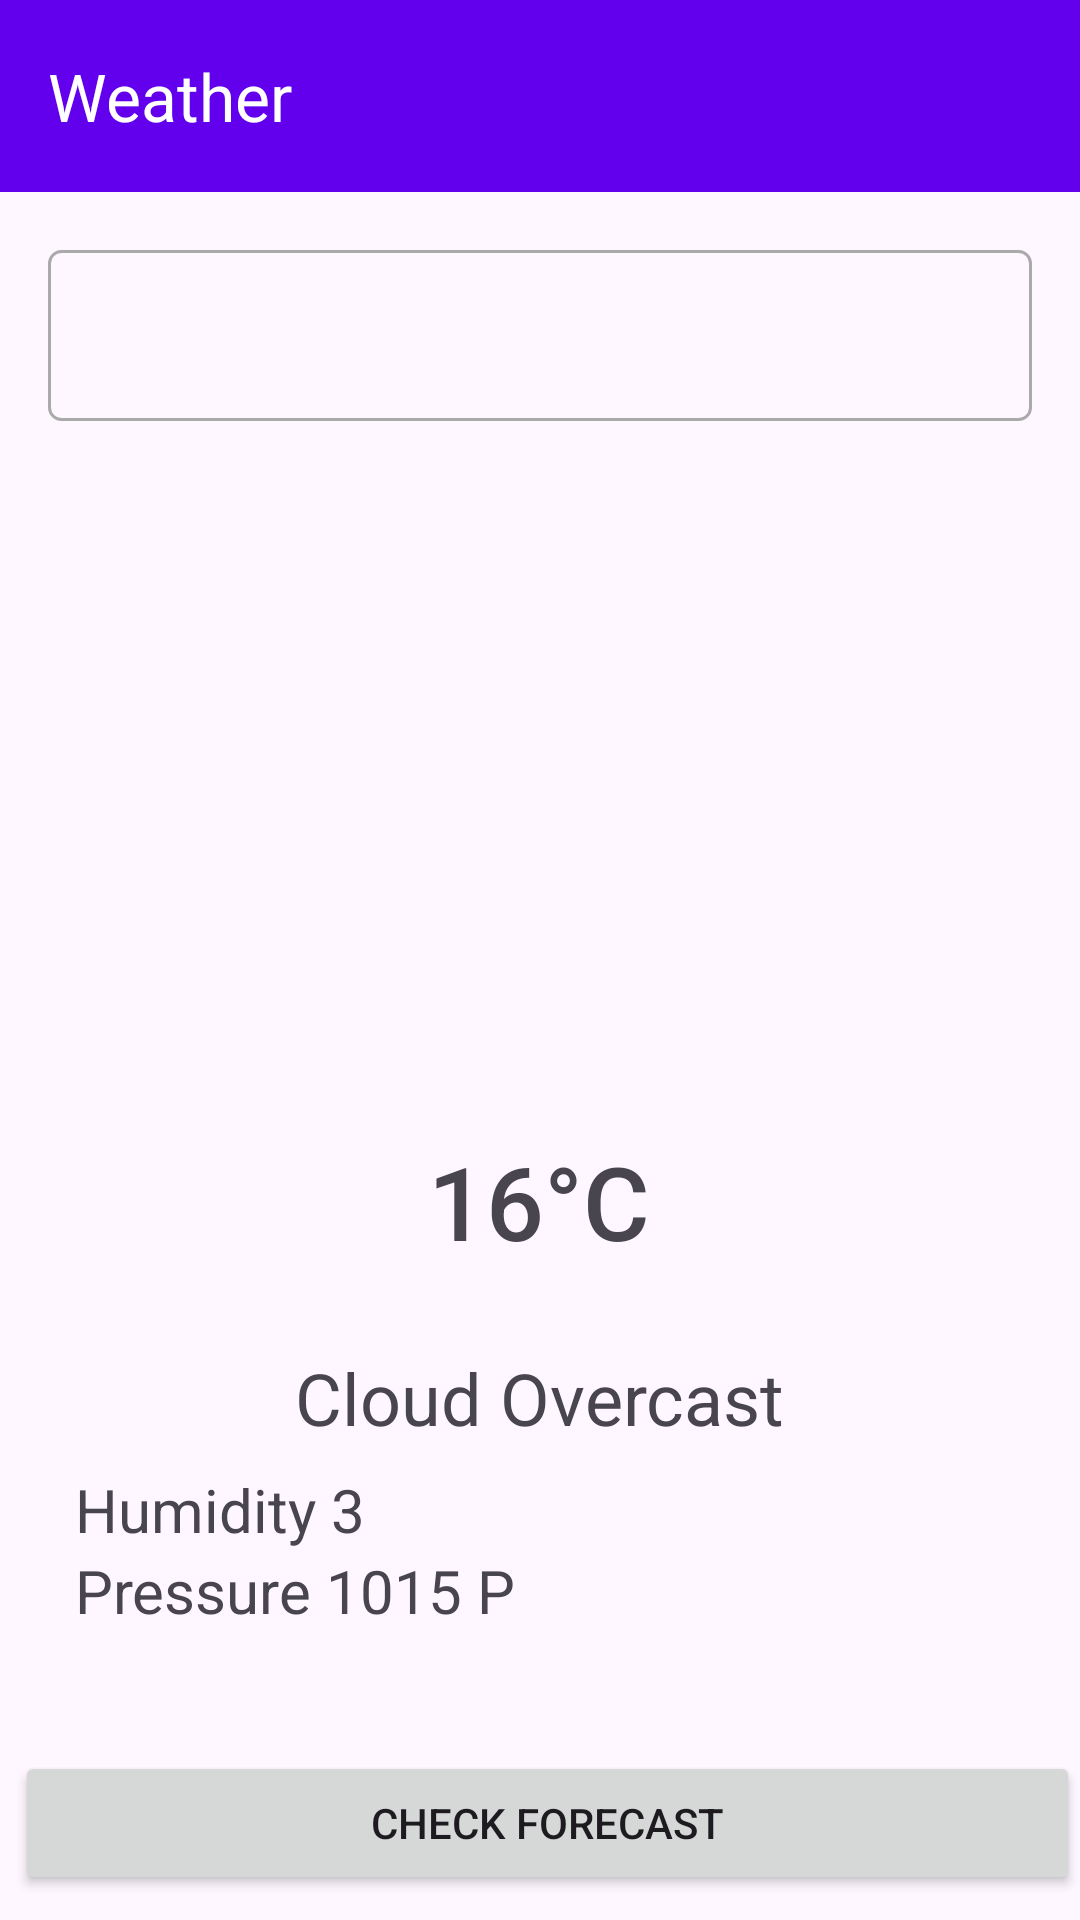

This screen was rendered from an Android layout file. Write that file and the resources it references.
<!-- AndroidManifest.xml: application theme Theme.Tp5_Kotlin -->
<!-- res/layout/activity_main.xml -->
<?xml version="1.0" encoding="utf-8"?>
<androidx.constraintlayout.widget.ConstraintLayout xmlns:android="http://schemas.android.com/apk/res/android"
    xmlns:app="http://schemas.android.com/apk/res-auto"
    xmlns:tools="http://schemas.android.com/tools"
    android:layout_width="match_parent"
    android:layout_height="match_parent"
    tools:context=".MainActivity">

    <com.google.android.material.appbar.AppBarLayout
        android:id="@+id/appBarLayout"
        android:layout_width="match_parent"
        android:layout_height="wrap_content"
        app:layout_constraintTop_toTopOf="parent">

        <com.google.android.material.appbar.MaterialToolbar
            android:id="@+id/topAppBar"
            android:layout_width="match_parent"
            android:layout_height="wrap_content"
            android:background="@color/design_default_color_primary"
            android:minHeight="?attr/actionBarSize"
            android:paddingLeft="15dp"
            app:title="Weather"
            app:titleTextColor="@color/white" />
    </com.google.android.material.appbar.AppBarLayout>


    <Spinner
        android:id="@+id/spinner"
        android:layout_width="match_parent"
        android:layout_height="57dp"
        android:layout_marginStart="16dp"
        android:layout_marginTop="42dp"
        android:layout_marginEnd="16dp"
        android:layout_marginBottom="35dp"
        android:background="@drawable/spinner_border"
        app:layout_constraintBottom_toTopOf="@+id/imageView"
        app:layout_constraintEnd_toEndOf="parent"
        app:layout_constraintStart_toStartOf="parent"
        app:layout_constraintTop_toBottomOf="@+id/appBarLayout" />

    <ImageView
        android:id="@+id/imageView"
        android:layout_width="275dp"
        android:layout_height="190dp"
        android:layout_marginStart="68dp"
        android:layout_marginTop="134dp"
        android:layout_marginEnd="68dp"
        android:layout_marginBottom="343dp"
        android:src="@drawable/weather_logo"
        app:layout_constraintBottom_toBottomOf="parent"
        app:layout_constraintEnd_toEndOf="parent"
        app:layout_constraintStart_toStartOf="parent"
        app:layout_constraintTop_toBottomOf="@+id/appBarLayout" />

    <TextView
        android:id="@+id/temperature"
        android:layout_width="110dp"
        android:layout_height="53dp"
        android:layout_marginStart="152dp"
        android:layout_marginTop="35dp"
        android:layout_marginEnd="153dp"
        android:fontFamily="sans-serif-medium"
        android:text="16°C"
        android:textAlignment="center"
        android:textSize="34sp"
        app:layout_constraintEnd_toEndOf="parent"
        app:layout_constraintStart_toStartOf="parent"
        app:layout_constraintTop_toBottomOf="@+id/imageView" />

    <TextView
        android:id="@+id/forecast"
        android:layout_width="220dp"
        android:layout_height="30dp"
        android:layout_marginStart="95dp"
        android:layout_marginTop="19dp"
        android:layout_marginEnd="96dp"
        android:text="Cloud Overcast"
        android:textAlignment="center"
        android:textSize="24sp"
        app:layout_constraintEnd_toEndOf="parent"
        app:layout_constraintStart_toStartOf="parent"
        app:layout_constraintTop_toBottomOf="@+id/temperature" />

    <LinearLayout
        android:layout_width="355dp"
        android:layout_height="204dp"
        android:layout_marginStart="5dp"
        android:layout_marginTop="10dp"
        android:orientation="vertical"
        app:layout_constraintEnd_toEndOf="parent"
        app:layout_constraintStart_toStartOf="parent"
        app:layout_constraintTop_toBottomOf="@+id/forecast">

        <TextView
            android:id="@+id/humidity"
            android:layout_width="wrap_content"
            android:layout_height="wrap_content"
            android:layout_marginLeft="20dp"

            android:layout_weight="0"
            android:text="Humidity 3"
            android:textSize="20sp" />

        <TextView
            android:id="@+id/pressure"
            android:layout_width="match_parent"
            android:layout_height="wrap_content"
            android:layout_marginLeft="20dp"
            android:layout_marginBottom="40dp"
            android:layout_weight="0"
            android:text="Pressure 1015 P"
            android:textSize="20sp" />

        <Button
            android:id="@+id/button"
            android:layout_width="match_parent"
            android:layout_height="wrap_content"
            android:layout_weight="0"
            android:text="check Forecast" />

    </LinearLayout>

</androidx.constraintlayout.widget.ConstraintLayout>
<!-- resources referenced by this layout -->
<resources>
  <!-- drawable spinner_border (drawable) -->
  <?xml version="1.0" encoding="utf-8"?>
  <layer-list xmlns:android="http://schemas.android.com/apk/res/android">
      <item>
          <shape android:shape="rectangle">
              <solid android:color="@android:color/transparent" />
              <stroke
                  android:width="1dp"
                  android:color="@android:color/darker_gray" />
              <corners android:radius="4dp" />
          </shape>
      </item>
  </layer-list>
  <style name="Theme.Tp5_Kotlin" parent="Base.Theme.Tp5_Kotlin" />
  <style name="Base.Theme.Tp5_Kotlin" parent="Theme.Material3.DayNight.NoActionBar">
          
          
      </style>
  <!-- not gathered from this repository: default colours our renderer supplied (Android Studio template values) -->
  <color name="white">#FFFFFFFF</color>
</resources>
